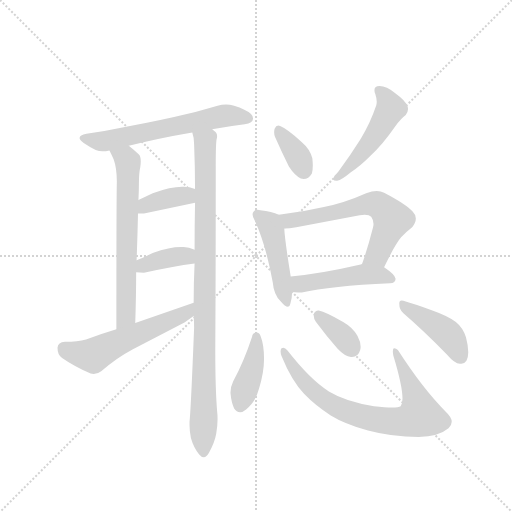
t = 0.00 s
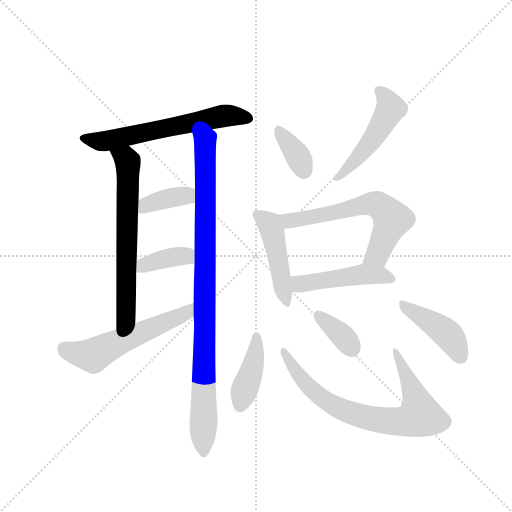
t = 2.04 s
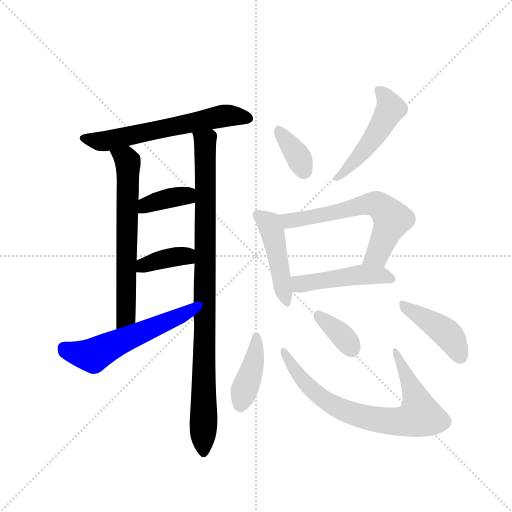
t = 4.09 s
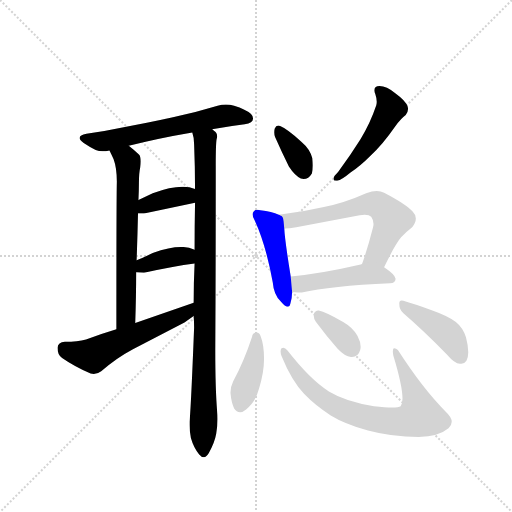
t = 6.13 s
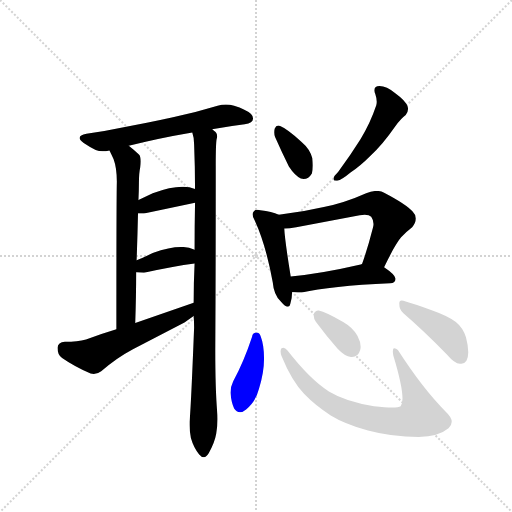
t = 8.18 s
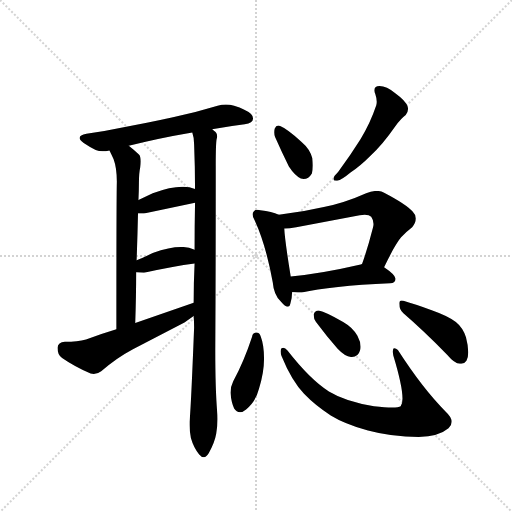
t = 10.22 s

The animated SVG that drew these frames (rendered in a browser with its animation timeline set to each time). Animation: 15 CSS @keyframes rules; one cycle of 10.22 s.

<svg version="1.1" viewBox="0 0 1024 1024" xmlns="http://www.w3.org/2000/svg">
  <g stroke="lightgray" stroke-dasharray="1,1" stroke-width="1" transform="scale(4, 4)">
    <line x1="0" y1="0" x2="256" y2="256"></line>
    <line x1="256" y1="0" x2="0" y2="256"></line>
    <line x1="128" y1="0" x2="128" y2="256"></line>
    <line x1="0" y1="128" x2="256" y2="128"></line>
  </g>
  <g transform="scale(0.92, -0.92) translate(60, -900)">
    <style type="text/css">
      
        @keyframes keyframes0 {
          from {
            stroke: blue;
            stroke-dashoffset: 622;
            stroke-width: 128;
          }
          67% {
            animation-timing-function: step-end;
            stroke: blue;
            stroke-dashoffset: 0;
            stroke-width: 128;
          }
          to {
            stroke: black;
            stroke-width: 1024;
          }
        }
        #make-me-a-hanzi-animation-0 {
          animation: keyframes0 0.7561848958333334s both;
          animation-delay: 0s;
          animation-timing-function: linear;
        }
      
        @keyframes keyframes1 {
          from {
            stroke: blue;
            stroke-dashoffset: 655;
            stroke-width: 128;
          }
          68% {
            animation-timing-function: step-end;
            stroke: blue;
            stroke-dashoffset: 0;
            stroke-width: 128;
          }
          to {
            stroke: black;
            stroke-width: 1024;
          }
        }
        #make-me-a-hanzi-animation-1 {
          animation: keyframes1 0.7830403645833334s both;
          animation-delay: 0.7561848958333334s;
          animation-timing-function: linear;
        }
      
        @keyframes keyframes2 {
          from {
            stroke: blue;
            stroke-dashoffset: 957;
            stroke-width: 128;
          }
          76% {
            animation-timing-function: step-end;
            stroke: blue;
            stroke-dashoffset: 0;
            stroke-width: 128;
          }
          to {
            stroke: black;
            stroke-width: 1024;
          }
        }
        #make-me-a-hanzi-animation-2 {
          animation: keyframes2 1.02880859375s both;
          animation-delay: 1.5392252604166667s;
          animation-timing-function: linear;
        }
      
        @keyframes keyframes3 {
          from {
            stroke: blue;
            stroke-dashoffset: 374;
            stroke-width: 128;
          }
          55% {
            animation-timing-function: step-end;
            stroke: blue;
            stroke-dashoffset: 0;
            stroke-width: 128;
          }
          to {
            stroke: black;
            stroke-width: 1024;
          }
        }
        #make-me-a-hanzi-animation-3 {
          animation: keyframes3 0.5543619791666666s both;
          animation-delay: 2.568033854166667s;
          animation-timing-function: linear;
        }
      
        @keyframes keyframes4 {
          from {
            stroke: blue;
            stroke-dashoffset: 379;
            stroke-width: 128;
          }
          55% {
            animation-timing-function: step-end;
            stroke: blue;
            stroke-dashoffset: 0;
            stroke-width: 128;
          }
          to {
            stroke: black;
            stroke-width: 1024;
          }
        }
        #make-me-a-hanzi-animation-4 {
          animation: keyframes4 0.5584309895833334s both;
          animation-delay: 3.1223958333333335s;
          animation-timing-function: linear;
        }
      
        @keyframes keyframes5 {
          from {
            stroke: blue;
            stroke-dashoffset: 562;
            stroke-width: 128;
          }
          65% {
            animation-timing-function: step-end;
            stroke: blue;
            stroke-dashoffset: 0;
            stroke-width: 128;
          }
          to {
            stroke: black;
            stroke-width: 1024;
          }
        }
        #make-me-a-hanzi-animation-5 {
          animation: keyframes5 0.7073567708333334s both;
          animation-delay: 3.680826822916667s;
          animation-timing-function: linear;
        }
      
        @keyframes keyframes6 {
          from {
            stroke: blue;
            stroke-dashoffset: 362;
            stroke-width: 128;
          }
          54% {
            animation-timing-function: step-end;
            stroke: blue;
            stroke-dashoffset: 0;
            stroke-width: 128;
          }
          to {
            stroke: black;
            stroke-width: 1024;
          }
        }
        #make-me-a-hanzi-animation-6 {
          animation: keyframes6 0.5445963541666666s both;
          animation-delay: 4.38818359375s;
          animation-timing-function: linear;
        }
      
        @keyframes keyframes7 {
          from {
            stroke: blue;
            stroke-dashoffset: 495;
            stroke-width: 128;
          }
          62% {
            animation-timing-function: step-end;
            stroke: blue;
            stroke-dashoffset: 0;
            stroke-width: 128;
          }
          to {
            stroke: black;
            stroke-width: 1024;
          }
        }
        #make-me-a-hanzi-animation-7 {
          animation: keyframes7 0.65283203125s both;
          animation-delay: 4.932779947916667s;
          animation-timing-function: linear;
        }
      
        @keyframes keyframes8 {
          from {
            stroke: blue;
            stroke-dashoffset: 468;
            stroke-width: 128;
          }
          60% {
            animation-timing-function: step-end;
            stroke: blue;
            stroke-dashoffset: 0;
            stroke-width: 128;
          }
          to {
            stroke: black;
            stroke-width: 1024;
          }
        }
        #make-me-a-hanzi-animation-8 {
          animation: keyframes8 0.630859375s both;
          animation-delay: 5.585611979166667s;
          animation-timing-function: linear;
        }
      
        @keyframes keyframes9 {
          from {
            stroke: blue;
            stroke-dashoffset: 627;
            stroke-width: 128;
          }
          67% {
            animation-timing-function: step-end;
            stroke: blue;
            stroke-dashoffset: 0;
            stroke-width: 128;
          }
          to {
            stroke: black;
            stroke-width: 1024;
          }
        }
        #make-me-a-hanzi-animation-9 {
          animation: keyframes9 0.76025390625s both;
          animation-delay: 6.216471354166667s;
          animation-timing-function: linear;
        }
      
        @keyframes keyframes10 {
          from {
            stroke: blue;
            stroke-dashoffset: 474;
            stroke-width: 128;
          }
          61% {
            animation-timing-function: step-end;
            stroke: blue;
            stroke-dashoffset: 0;
            stroke-width: 128;
          }
          to {
            stroke: black;
            stroke-width: 1024;
          }
        }
        #make-me-a-hanzi-animation-10 {
          animation: keyframes10 0.6357421875s both;
          animation-delay: 6.976725260416667s;
          animation-timing-function: linear;
        }
      
        @keyframes keyframes11 {
          from {
            stroke: blue;
            stroke-dashoffset: 409;
            stroke-width: 128;
          }
          57% {
            animation-timing-function: step-end;
            stroke: blue;
            stroke-dashoffset: 0;
            stroke-width: 128;
          }
          to {
            stroke: black;
            stroke-width: 1024;
          }
        }
        #make-me-a-hanzi-animation-11 {
          animation: keyframes11 0.5828450520833334s both;
          animation-delay: 7.612467447916667s;
          animation-timing-function: linear;
        }
      
        @keyframes keyframes12 {
          from {
            stroke: blue;
            stroke-dashoffset: 770;
            stroke-width: 128;
          }
          71% {
            animation-timing-function: step-end;
            stroke: blue;
            stroke-dashoffset: 0;
            stroke-width: 128;
          }
          to {
            stroke: black;
            stroke-width: 1024;
          }
        }
        #make-me-a-hanzi-animation-12 {
          animation: keyframes12 0.8766276041666666s both;
          animation-delay: 8.1953125s;
          animation-timing-function: linear;
        }
      
        @keyframes keyframes13 {
          from {
            stroke: blue;
            stroke-dashoffset: 362;
            stroke-width: 128;
          }
          54% {
            animation-timing-function: step-end;
            stroke: blue;
            stroke-dashoffset: 0;
            stroke-width: 128;
          }
          to {
            stroke: black;
            stroke-width: 1024;
          }
        }
        #make-me-a-hanzi-animation-13 {
          animation: keyframes13 0.5445963541666666s both;
          animation-delay: 9.071940104166666s;
          animation-timing-function: linear;
        }
      
        @keyframes keyframes14 {
          from {
            stroke: blue;
            stroke-dashoffset: 433;
            stroke-width: 128;
          }
          58% {
            animation-timing-function: step-end;
            stroke: blue;
            stroke-dashoffset: 0;
            stroke-width: 128;
          }
          to {
            stroke: black;
            stroke-width: 1024;
          }
        }
        #make-me-a-hanzi-animation-14 {
          animation: keyframes14 0.6023763020833334s both;
          animation-delay: 9.616536458333332s;
          animation-timing-function: linear;
        }
      
    </style>
    
      <path d="M 401 619 Q 439 626 472 630 Q 490 633 490 642 L 490 643 Q 490 653 470 662 Q 462 666 449 670 Q 440 673 431 673 Q 422 673 413 670 Q 364 655 316 645 Q 257 632 206 623 Q 168 615 128 609 Q 113 606 113 600 Q 113 596 122 589 Q 135 580 148 574 Q 155 571 163 571 Q 170 571 178 573 L 220 583 Q 282 599 358 612 L 401 619 Z" fill="lightgray"></path>
    
      <path d="M 178 573 Q 183 563 187 554 Q 194 535 194 505 Q 193 470 193 184 C 193 154 233 168 234 198 Q 236 257 236 308 L 237 334 Q 239 388 240 436 L 241 465 Q 242 486 242 502 Q 242 524 245 537 Q 246 544 246 549 Q 246 560 242 564 Q 229 576 220 583 C 197 602 165 600 178 573 Z" fill="lightgray"></path>
    
      <path d="M 409 503 L 409 540 Q 409 589 411 598 Q 412 601 412 604 Q 412 612 405 616 Q 402 619 401 619 C 386 645 353 642 358 612 Q 362 601 362 586 Q 364 537 364 489 L 364 459 Q 363 408 363 357 L 363 327 Q 361 285 361 242 L 361 213 Q 362 200 362 188 Q 355 11 352 -17 L 352 -24 Q 352 -38 355 -52 Q 361 -73 373 -88 Q 378 -94 383 -94 Q 389 -94 394 -85 Q 407 -61 410 -43 Q 413 -26 413 -11 Q 413 -2 412 6 Q 408 55 408 139 Q 409 313 409 503 Z" fill="lightgray"></path>
    
      <path d="M 240 436 L 253 436 L 364 459 C 393 465 392 478 364 489 Q 352 494 339 494 L 336 494 Q 311 494 272 480 L 241 465 C 214 452 210 436 240 436 Z" fill="lightgray"></path>
    
      <path d="M 236 308 Q 243 307 253 307 Q 318 321 363 327 C 393 331 390 345 363 357 Q 351 363 339 363 L 333 363 Q 309 363 272 350 Q 252 340 237 334 C 209 323 206 311 236 308 Z" fill="lightgray"></path>
    
      <path d="M 193 184 Q 160 174 127 162 Q 109 157 81 157 Q 66 156 65 144 Q 65 128 75 122 Q 101 104 137 88 Q 140 87 144 87 Q 152 87 160 93 Q 193 122 229 141 L 341 199 L 361 213 C 386 230 389 252 361 242 L 234 198 L 193 184 Z" fill="lightgray"></path>
    
      <path d="M 568 538 Q 581 518 594 512 Q 597 511 600 511 Q 611 511 618 523 Q 620 530 620 540 Q 620 547 619 556 Q 614 576 595 592 Q 564 620 549 626 Q 547 627 545 627 Q 540 627 537 620 Q 536 616 536 612 Q 536 607 538 602 Q 553 568 568 538 Z" fill="lightgray"></path>
    
      <path d="M 765 713 Q 754 713 754 704 Q 754 700 756 695 Q 759 686 759 679 Q 759 675 758 671 Q 745 632 724 598 Q 702 563 675 526 Q 666 517 665 513 L 665 511 Q 665 507 671 507 L 673 507 Q 683 509 702 525 Q 722 538 746 562 Q 772 586 799 625 Q 812 643 822 650 Q 827 656 827 663 Q 827 666 826 669 Q 822 681 800 697 Q 780 713 765 713 Z" fill="lightgray"></path>
    
      <path d="M 533 286 Q 535 260 550 245 Q 560 233 566 233 Q 570 233 571 239 Q 575 250 575 265 L 572 299 Q 559 379 558 403 C 556 429 556 429 546 433 Q 531 440 506 443 Q 502 444 500 444 Q 494 444 492 441 Q 489 438 489 434 Q 489 428 494 420 Q 518 368 533 286 Z" fill="lightgray"></path>
    
      <path d="M 775 319 Q 799 369 812 384 Q 824 397 836 406 Q 844 416 844 425 Q 844 433 837 440 Q 823 456 775 481 Q 768 485 759 485 Q 749 485 736 480 Q 689 459 644 450 Q 597 439 546 433 C 516 429 528 401 558 403 Q 569 403 584 406 L 722 432 Q 728 433 733 433 Q 743 433 747 429 Q 752 422 752 413 Q 752 410 751 406 Q 739 359 727 326 C 717 298 762 292 775 319 Z" fill="lightgray"></path>
    
      <path d="M 575 265 Q 581 264 588 264 L 596 264 Q 658 278 788 284 Q 800 285 800 294 Q 799 303 775 319 C 754 333 754 333 727 326 L 724 325 Q 638 305 572 299 C 542 296 545 268 575 265 Z" fill="lightgray"></path>
    
      <path d="M 447 71 Q 441 59 441 46 Q 443 24 449 12 Q 454 4 462 4 Q 468 4 475 10 Q 496 27 503 55 Q 514 90 514 120 Q 514 150 507 168 Q 504 177 498 177 Q 489 177 488 168 Q 471 116 447 71 Z" fill="lightgray"></path>
    
      <path d="M 601 44 Q 626 18 659 -3 Q 688 -21 740 -36 Q 792 -50 850 -50 Q 894 -49 915 -31 Q 922 -25 922 -17 Q 922 -7 909 5 Q 859 55 805 139 Q 801 143 797 143 L 796 143 Q 794 141 794 136 Q 794 133 795 127 Q 815 61 815 33 Q 815 22 811 17 Q 807 14 792 14 Q 778 14 753 17 Q 691 27 655 49 Q 614 75 565 138 Q 560 144 556 144 Q 554 144 552 143 Q 550 141 550 136 Q 550 132 552 126 Q 574 72 601 44 Z" fill="lightgray"></path>
    
      <path d="M 674 142 Q 690 125 703 124 L 705 124 Q 719 124 723 139 Q 724 142 724 146 Q 724 157 717 170 Q 707 188 686 200 Q 648 222 633 225 L 632 225 Q 625 225 622 217 L 622 214 Q 622 206 627 200 Q 650 169 674 142 Z" fill="lightgray"></path>
    
      <path d="M 912 129 Q 928 110 940 109 L 943 109 Q 949 109 954 116 Q 958 123 958 134 Q 958 148 953 167 Q 946 188 931 200 Q 914 213 880 225 Q 838 240 817 246 Q 815 247 813 247 Q 808 247 808 240 Q 808 226 817 219 Q 861 181 912 129 Z" fill="lightgray"></path>
    
    
      <clipPath id="make-me-a-hanzi-clip-0">
        <path d="M 401 619 Q 439 626 472 630 Q 490 633 490 642 L 490 643 Q 490 653 470 662 Q 462 666 449 670 Q 440 673 431 673 Q 422 673 413 670 Q 364 655 316 645 Q 257 632 206 623 Q 168 615 128 609 Q 113 606 113 600 Q 113 596 122 589 Q 135 580 148 574 Q 155 571 163 571 Q 170 571 178 573 L 220 583 Q 282 599 358 612 L 401 619 Z"></path>
      </clipPath>
      <path clip-path="url(#make-me-a-hanzi-clip-0)" d="M 122 598 L 168 593 L 429 649 L 481 643" fill="none" id="make-me-a-hanzi-animation-0" stroke-dasharray="494 988" stroke-linecap="round"></path>
    
      <clipPath id="make-me-a-hanzi-clip-1">
        <path d="M 178 573 Q 183 563 187 554 Q 194 535 194 505 Q 193 470 193 184 C 193 154 233 168 234 198 Q 236 257 236 308 L 237 334 Q 239 388 240 436 L 241 465 Q 242 486 242 502 Q 242 524 245 537 Q 246 544 246 549 Q 246 560 242 564 Q 229 576 220 583 C 197 602 165 600 178 573 Z"></path>
      </clipPath>
      <path clip-path="url(#make-me-a-hanzi-clip-1)" d="M 186 571 L 218 549 L 214 213 L 196 197" fill="none" id="make-me-a-hanzi-animation-1" stroke-dasharray="527 1054" stroke-linecap="round"></path>
    
      <clipPath id="make-me-a-hanzi-clip-2">
        <path d="M 409 503 L 409 540 Q 409 589 411 598 Q 412 601 412 604 Q 412 612 405 616 Q 402 619 401 619 C 386 645 353 642 358 612 Q 362 601 362 586 Q 364 537 364 489 L 364 459 Q 363 408 363 357 L 363 327 Q 361 285 361 242 L 361 213 Q 362 200 362 188 Q 355 11 352 -17 L 352 -24 Q 352 -38 355 -52 Q 361 -73 373 -88 Q 378 -94 383 -94 Q 389 -94 394 -85 Q 407 -61 410 -43 Q 413 -26 413 -11 Q 413 -2 412 6 Q 408 55 408 139 Q 409 313 409 503 Z"></path>
      </clipPath>
      <path clip-path="url(#make-me-a-hanzi-clip-2)" d="M 366 608 L 386 592 L 387 571 L 383 -83" fill="none" id="make-me-a-hanzi-animation-2" stroke-dasharray="829 1658" stroke-linecap="round"></path>
    
      <clipPath id="make-me-a-hanzi-clip-3">
        <path d="M 240 436 L 253 436 L 364 459 C 393 465 392 478 364 489 Q 352 494 339 494 L 336 494 Q 311 494 272 480 L 241 465 C 214 452 210 436 240 436 Z"></path>
      </clipPath>
      <path clip-path="url(#make-me-a-hanzi-clip-3)" d="M 247 443 L 264 457 L 323 472 L 344 475 L 355 467" fill="none" id="make-me-a-hanzi-animation-3" stroke-dasharray="246 492" stroke-linecap="round"></path>
    
      <clipPath id="make-me-a-hanzi-clip-4">
        <path d="M 236 308 Q 243 307 253 307 Q 318 321 363 327 C 393 331 390 345 363 357 Q 351 363 339 363 L 333 363 Q 309 363 272 350 Q 252 340 237 334 C 209 323 206 311 236 308 Z"></path>
      </clipPath>
      <path clip-path="url(#make-me-a-hanzi-clip-4)" d="M 241 314 L 252 323 L 303 339 L 343 344 L 355 335" fill="none" id="make-me-a-hanzi-animation-4" stroke-dasharray="251 502" stroke-linecap="round"></path>
    
      <clipPath id="make-me-a-hanzi-clip-5">
        <path d="M 193 184 Q 160 174 127 162 Q 109 157 81 157 Q 66 156 65 144 Q 65 128 75 122 Q 101 104 137 88 Q 140 87 144 87 Q 152 87 160 93 Q 193 122 229 141 L 341 199 L 361 213 C 386 230 389 252 361 242 L 234 198 L 193 184 Z"></path>
      </clipPath>
      <path clip-path="url(#make-me-a-hanzi-clip-5)" d="M 79 143 L 142 127 L 326 210 L 356 235" fill="none" id="make-me-a-hanzi-animation-5" stroke-dasharray="434 868" stroke-linecap="round"></path>
    
      <clipPath id="make-me-a-hanzi-clip-6">
        <path d="M 568 538 Q 581 518 594 512 Q 597 511 600 511 Q 611 511 618 523 Q 620 530 620 540 Q 620 547 619 556 Q 614 576 595 592 Q 564 620 549 626 Q 547 627 545 627 Q 540 627 537 620 Q 536 616 536 612 Q 536 607 538 602 Q 553 568 568 538 Z"></path>
      </clipPath>
      <path clip-path="url(#make-me-a-hanzi-clip-6)" d="M 545 619 L 588 560 L 600 529" fill="none" id="make-me-a-hanzi-animation-6" stroke-dasharray="234 468" stroke-linecap="round"></path>
    
      <clipPath id="make-me-a-hanzi-clip-7">
        <path d="M 765 713 Q 754 713 754 704 Q 754 700 756 695 Q 759 686 759 679 Q 759 675 758 671 Q 745 632 724 598 Q 702 563 675 526 Q 666 517 665 513 L 665 511 Q 665 507 671 507 L 673 507 Q 683 509 702 525 Q 722 538 746 562 Q 772 586 799 625 Q 812 643 822 650 Q 827 656 827 663 Q 827 666 826 669 Q 822 681 800 697 Q 780 713 765 713 Z"></path>
      </clipPath>
      <path clip-path="url(#make-me-a-hanzi-clip-7)" d="M 765 702 L 781 684 L 788 661 L 744 589 L 670 512" fill="none" id="make-me-a-hanzi-animation-7" stroke-dasharray="367 734" stroke-linecap="round"></path>
    
      <clipPath id="make-me-a-hanzi-clip-8">
        <path d="M 533 286 Q 535 260 550 245 Q 560 233 566 233 Q 570 233 571 239 Q 575 250 575 265 L 572 299 Q 559 379 558 403 C 556 429 556 429 546 433 Q 531 440 506 443 Q 502 444 500 444 Q 494 444 492 441 Q 489 438 489 434 Q 489 428 494 420 Q 518 368 533 286 Z"></path>
      </clipPath>
      <path clip-path="url(#make-me-a-hanzi-clip-8)" d="M 499 434 L 528 408 L 565 239" fill="none" id="make-me-a-hanzi-animation-8" stroke-dasharray="340 680" stroke-linecap="round"></path>
    
      <clipPath id="make-me-a-hanzi-clip-9">
        <path d="M 775 319 Q 799 369 812 384 Q 824 397 836 406 Q 844 416 844 425 Q 844 433 837 440 Q 823 456 775 481 Q 768 485 759 485 Q 749 485 736 480 Q 689 459 644 450 Q 597 439 546 433 C 516 429 528 401 558 403 Q 569 403 584 406 L 722 432 Q 728 433 733 433 Q 743 433 747 429 Q 752 422 752 413 Q 752 410 751 406 Q 739 359 727 326 C 717 298 762 292 775 319 Z"></path>
      </clipPath>
      <path clip-path="url(#make-me-a-hanzi-clip-9)" d="M 554 430 L 575 420 L 738 456 L 770 450 L 792 423 L 760 346 L 734 330" fill="none" id="make-me-a-hanzi-animation-9" stroke-dasharray="499 998" stroke-linecap="round"></path>
    
      <clipPath id="make-me-a-hanzi-clip-10">
        <path d="M 575 265 Q 581 264 588 264 L 596 264 Q 658 278 788 284 Q 800 285 800 294 Q 799 303 775 319 C 754 333 754 333 727 326 L 724 325 Q 638 305 572 299 C 542 296 545 268 575 265 Z"></path>
      </clipPath>
      <path clip-path="url(#make-me-a-hanzi-clip-10)" d="M 579 294 L 590 283 L 730 303 L 766 302 L 790 294" fill="none" id="make-me-a-hanzi-animation-10" stroke-dasharray="346 692" stroke-linecap="round"></path>
    
      <clipPath id="make-me-a-hanzi-clip-11">
        <path d="M 447 71 Q 441 59 441 46 Q 443 24 449 12 Q 454 4 462 4 Q 468 4 475 10 Q 496 27 503 55 Q 514 90 514 120 Q 514 150 507 168 Q 504 177 498 177 Q 489 177 488 168 Q 471 116 447 71 Z"></path>
      </clipPath>
      <path clip-path="url(#make-me-a-hanzi-clip-11)" d="M 498 168 L 490 104 L 463 20" fill="none" id="make-me-a-hanzi-animation-11" stroke-dasharray="281 562" stroke-linecap="round"></path>
    
      <clipPath id="make-me-a-hanzi-clip-12">
        <path d="M 601 44 Q 626 18 659 -3 Q 688 -21 740 -36 Q 792 -50 850 -50 Q 894 -49 915 -31 Q 922 -25 922 -17 Q 922 -7 909 5 Q 859 55 805 139 Q 801 143 797 143 L 796 143 Q 794 141 794 136 Q 794 133 795 127 Q 815 61 815 33 Q 815 22 811 17 Q 807 14 792 14 Q 778 14 753 17 Q 691 27 655 49 Q 614 75 565 138 Q 560 144 556 144 Q 554 144 552 143 Q 550 141 550 136 Q 550 132 552 126 Q 574 72 601 44 Z"></path>
      </clipPath>
      <path clip-path="url(#make-me-a-hanzi-clip-12)" d="M 555 138 L 601 70 L 664 19 L 697 4 L 768 -14 L 827 -15 L 853 -3 L 850 17 L 797 139" fill="none" id="make-me-a-hanzi-animation-12" stroke-dasharray="642 1284" stroke-linecap="round"></path>
    
      <clipPath id="make-me-a-hanzi-clip-13">
        <path d="M 674 142 Q 690 125 703 124 L 705 124 Q 719 124 723 139 Q 724 142 724 146 Q 724 157 717 170 Q 707 188 686 200 Q 648 222 633 225 L 632 225 Q 625 225 622 217 L 622 214 Q 622 206 627 200 Q 650 169 674 142 Z"></path>
      </clipPath>
      <path clip-path="url(#make-me-a-hanzi-clip-13)" d="M 631 216 L 679 175 L 706 142" fill="none" id="make-me-a-hanzi-animation-13" stroke-dasharray="234 468" stroke-linecap="round"></path>
    
      <clipPath id="make-me-a-hanzi-clip-14">
        <path d="M 912 129 Q 928 110 940 109 L 943 109 Q 949 109 954 116 Q 958 123 958 134 Q 958 148 953 167 Q 946 188 931 200 Q 914 213 880 225 Q 838 240 817 246 Q 815 247 813 247 Q 808 247 808 240 Q 808 226 817 219 Q 861 181 912 129 Z"></path>
      </clipPath>
      <path clip-path="url(#make-me-a-hanzi-clip-14)" d="M 814 241 L 909 177 L 942 124" fill="none" id="make-me-a-hanzi-animation-14" stroke-dasharray="305 610" stroke-linecap="round"></path>
    
  </g>
</svg>
